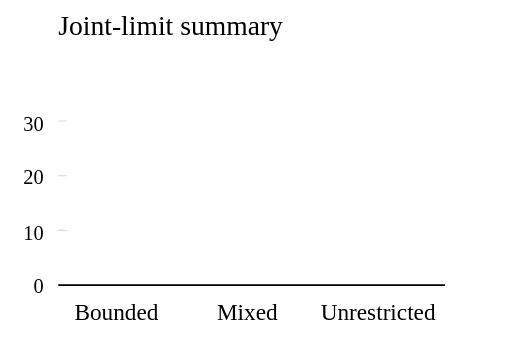
t = 0.00 s
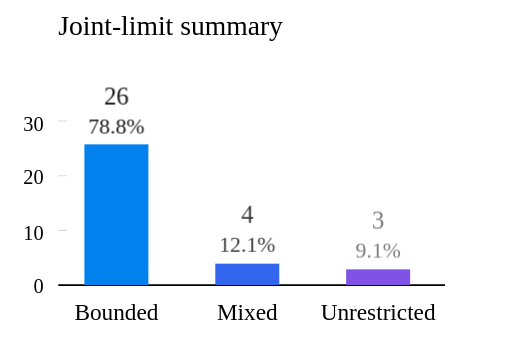
t = 1.12 s
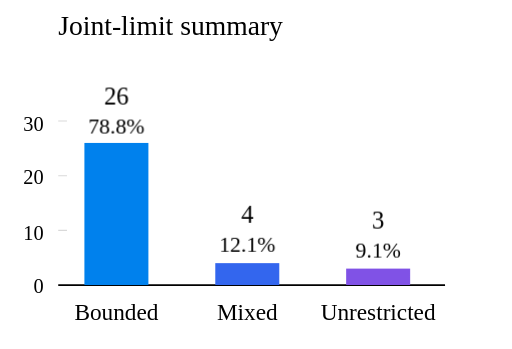
t = 2.41 s
t = 3.53 s: frame unchanged from t = 2.41 s, image omitted
t = 4.64 s: frame unchanged from t = 2.41 s, image omitted
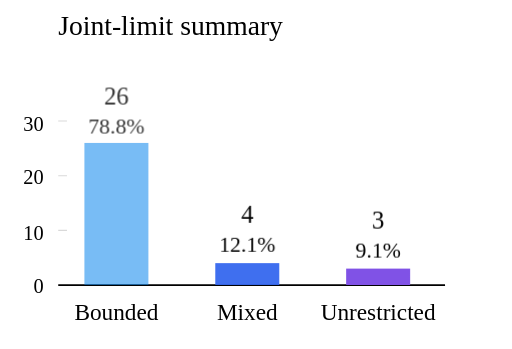
t = 5.98 s

The animated SVG that drew these frames (rendered in a browser with its animation timeline set to each time). Animation: 2 CSS @keyframes rules; one cycle of 7.20 s, repeats indefinitely.

<svg xmlns="http://www.w3.org/2000/svg" width="176" height="120" preserveAspectRatio="xMidYMid meet" viewBox="0 0 176 120" version="1.0" fill-rule="evenodd" class="bar-chart joint-limits-chart" data-animate-bar-chart="" role="img" aria-labelledby="limits-flow-title" aria-describedby="limits-flow-description">
  <title id="limits-flow-title">Joint-limit summary</title>
  <desc id="limits-flow-description">Bounded: 26 descriptions (78.8%); mixed: 4 (12.1%); unrestricted: 3 (9.1%).</desc>
  <defs>
    <linearGradient id="limits-flow-gradient-1" x1="0" y1="0" x2="0" y2="1">
      <stop offset="0%" stop-color="#0081ED" />
      <stop offset="100%" stop-color="#0081ED" />
    </linearGradient>
    <linearGradient id="limits-flow-gradient-2" x1="0" y1="0" x2="0" y2="1">
      <stop offset="0%" stop-color="#3366EE" />
      <stop offset="100%" stop-color="#3366EE" />
    </linearGradient>
    <linearGradient id="limits-flow-gradient-3" x1="0" y1="0" x2="0" y2="1">
      <stop offset="0%" stop-color="#8052E6" />
      <stop offset="100%" stop-color="#8052E6" />
    </linearGradient>
  </defs>
  <style>
svg.joint-limits-chart .chart-bar {
  transform-box: fill-box;
  transform-origin: 50% 0%;
  animation: limits-flow-rise 7.2s cubic-bezier(.22,.65,.25,1) infinite both;
  animation-delay: var(--bar-delay, 0s);
  animation-play-state: paused;
}
svg.joint-limits-chart .bar-value {
  animation: limits-flow-value-fade 7.2s ease infinite both;
  animation-delay: var(--bar-delay, 0s);
  animation-play-state: paused;
}
svg.joint-limits-chart:root .chart-bar,
svg.joint-limits-chart:root .bar-value,
svg.joint-limits-chart.is-visible .chart-bar,
svg.joint-limits-chart.is-visible .bar-value { animation-play-state: running; }
@keyframes limits-flow-rise {
  0% { transform: scaleY(0); opacity: 1; }
  18%, 80% { transform: scaleY(1); opacity: 1; }
  92%, 100% { transform: scaleY(1); opacity: 0; }
}
@keyframes limits-flow-value-fade {
  0%, 8% { opacity: 0; }
  18%, 80% { opacity: 1; }
  92%, 100% { opacity: 0; }
}
@media (prefers-reduced-motion: reduce) {
  svg.joint-limits-chart .chart-bar,
  svg.joint-limits-chart .bar-value {
    animation: none !important;
    transform: none !important;
    opacity: 1 !important;
  }
}
</style>
  <clipPath id="limits-flow-clip">
    <rect x="0" y="0" width="176" height="226" />
  </clipPath>
  <g transform="translate(0,-101)">
    <g id="limits-flow-group" transform="scale(1,-1) translate(0,-226)" style="clip-path: url(#limits-flow-clip)">
      <g transform="">
        <text x="20" y="113" style="font-family: Times-Bold; font-size: 9.5px;fill: rgb(0%,0%,0%); stroke:none;" transform="translate(0,226) scale(1,-1)">Joint-limit summary</text>
        <path d="M 20,27 L 153,27 Z" style="stroke: rgb(0%,0%,0%); stroke-linecap: butt; stroke-width: 0.6;" />
        <text x="11.5" y="24.6" style="font-family: Times-Roman; font-size: 7px;fill: rgb(0%,0%,0%); stroke:none;" transform="translate(0,49) scale(1,-1)">0</text>
        <path d="M 20,45.787879 L 23,45.787879 Z" style="stroke: rgb(85%,85%,85%); stroke-linecap: butt; stroke-width: 0.35;" />
        <text x="8.0" y="43.38787878787879" style="font-family: Times-Roman; font-size: 7px;fill: rgb(0%,0%,0%); stroke:none;" transform="translate(0,86) scale(1,-1)">10</text>
        <path d="M 20,64.575758 L 23,64.575758 Z" style="stroke: rgb(85%,85%,85%); stroke-linecap: butt; stroke-width: 0.35;" />
        <text x="8.0" y="62.17575757575758" style="font-family: Times-Roman; font-size: 7px;fill: rgb(0%,0%,0%); stroke:none;" transform="translate(0,124) scale(1,-1)">20</text>
        <path d="M 20,83.363636 L 23,83.363636 Z" style="stroke: rgb(85%,85%,85%); stroke-linecap: butt; stroke-width: 0.35;" />
        <text x="8.0" y="80.96363636363637" style="font-family: Times-Roman; font-size: 7px;fill: rgb(0%,0%,0%); stroke:none;" transform="translate(0,161) scale(1,-1)">30</text>
        <g class="chart-bar" style="--bar-delay: 0.08s">
          <rect x="29" y="27" width="22" height="48.848484848484844" style="stroke: none; stroke-linecap: butt; stroke-width: 1; fill: url(#limits-flow-gradient-1); fill-rule: evenodd;" />
        </g>
        <g class="bar-value" style="--bar-delay: 0.08s">
          <text x="35.75" y="89.84848484848484" style="font-family: Times-Bold; font-size: 8.5px;fill: rgb(0%,0%,0%); stroke:none;" transform="translate(0,179) scale(1,-1)">26</text>
          <text x="30.31375" y="79.84848484848484" style="font-family: Times-Roman; font-size: 7.5px;fill: rgb(0%,0%,0%); stroke:none;" transform="translate(0,159) scale(1,-1)">78.8%</text>
        </g>
        <text x="25.555999999999997" y="15" style="font-family: Times-Roman; font-size: 8px;fill: rgb(0%,0%,0%); stroke:none;" transform="translate(0,30) scale(1,-1)">Bounded</text>
        <g class="chart-bar" style="--bar-delay: 0.2s">
          <rect x="74" y="27" width="22" height="7.515151515151516" style="stroke: none; stroke-linecap: butt; stroke-width: 1; fill: url(#limits-flow-gradient-2); fill-rule: evenodd;" />
        </g>
        <g class="bar-value" style="--bar-delay: 0.2s">
          <text x="82.875" y="48.515151515151516" style="font-family: Times-Bold; font-size: 8.5px;fill: rgb(0%,0%,0%); stroke:none;" transform="translate(0,97) scale(1,-1)">4</text>
          <text x="75.31375" y="38.515151515151516" style="font-family: Times-Roman; font-size: 7.5px;fill: rgb(0%,0%,0%); stroke:none;" transform="translate(0,77) scale(1,-1)">12.1%</text>
        </g>
        <text x="74.556" y="15" style="font-family: Times-Roman; font-size: 8px;fill: rgb(0%,0%,0%); stroke:none;" transform="translate(0,30) scale(1,-1)">Mixed</text>
        <g class="chart-bar" style="--bar-delay: 0.32s">
          <rect x="119" y="27" width="22" height="5.63636363636364" style="stroke: none; stroke-linecap: butt; stroke-width: 1; fill: url(#limits-flow-gradient-3); fill-rule: evenodd;" />
        </g>
        <g class="bar-value" style="--bar-delay: 0.32s">
          <text x="127.875" y="46.63636363636364" style="font-family: Times-Bold; font-size: 8.5px;fill: rgb(0%,0%,0%); stroke:none;" transform="translate(0,93) scale(1,-1)">3</text>
          <text x="122.18875" y="36.63636363636364" style="font-family: Times-Roman; font-size: 7.5px;fill: rgb(0%,0%,0%); stroke:none;" transform="translate(0,73) scale(1,-1)">9.1%</text>
        </g>
        <text x="110.228" y="15" style="font-family: Times-Roman; font-size: 8px;fill: rgb(0%,0%,0%); stroke:none;" transform="translate(0,30) scale(1,-1)">Unrestricted</text>
      </g>
    </g>
  </g>
</svg>
